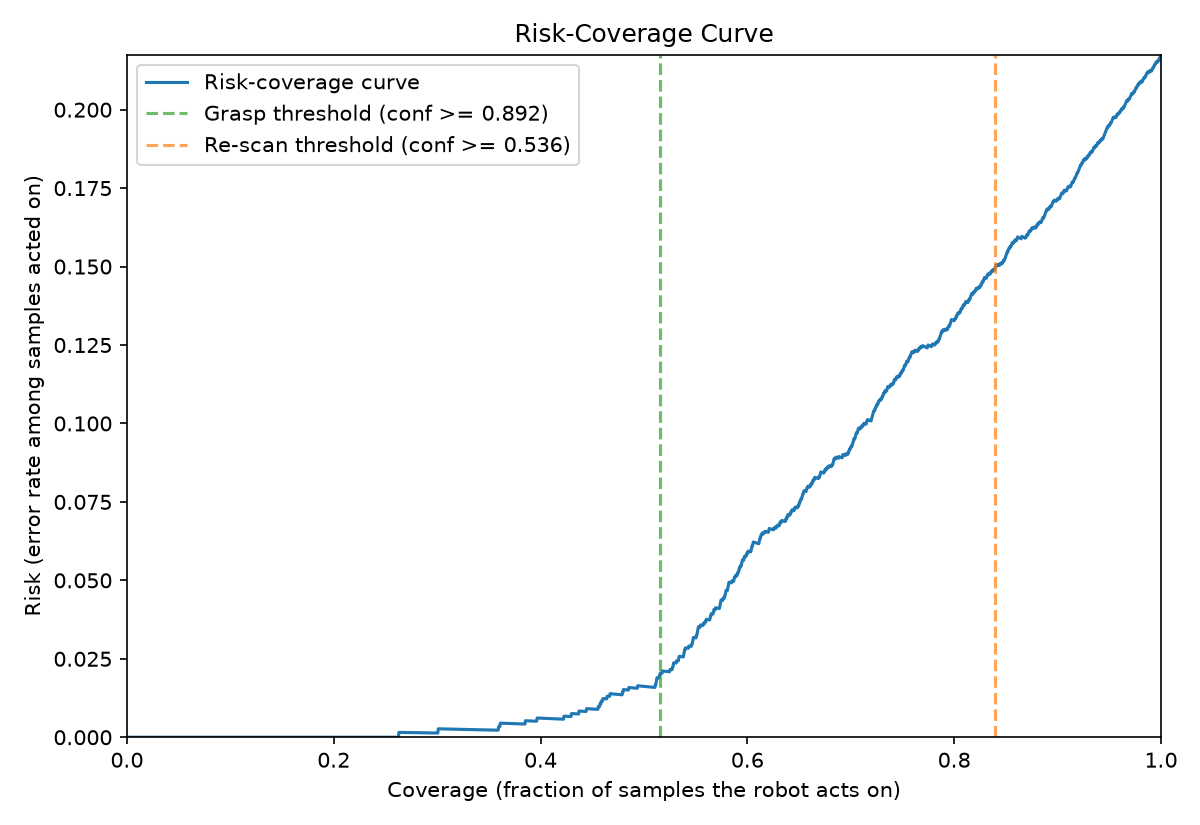

Source data for this figure (header and first rows):
sample_idx, is_ood, true_label, true_class_name, pred_label, pred_class_name, correct, confidence, total_entropy, aleatoric, epistemic, variance, error, coverage, cumulative_risk, action
1738, False, 6, chair, 6, chair, True, 0.9999, 0.0009799, 0.0008768, 0.0001031, 5.724245522031879e-10, False, 0.0004052, 0.0, Grasp
1411, False, 6, chair, 6, chair, True, 0.9999, 0.001462, 0.001287, 0.0001752, 2.0354538055045172e-09, False, 0.0008104, 0.0, Grasp
461, False, 25, sofa, 25, sofa, True, 0.9999, 0.001766, 0.001623, 0.0001427, 9.546020640627262e-10, False, 0.001216, 0.0, Grasp
24, False, 0, airplane, 0, airplane, True, 0.9998, 0.002022, 0.001787, 0.0002347, 3.972232764937189e-09, False, 0.001621, 0.0, Grasp
196, False, 6, chair, 6, chair, True, 0.9998, 0.002137, 0.001934, 0.0002022, 2.7988733553030443e-09, False, 0.002026, 0.0, Grasp
1101, False, 2, bed, 2, bed, True, 0.9998, 0.002458, 0.002141, 0.0003177, 5.990471674266473e-09, False, 0.002431, 0.0, Grasp
130, False, 0, airplane, 0, airplane, True, 0.9998, 0.002399, 0.002105, 0.0002932, 8.487999636486165e-09, False, 0.002836, 0.0, Grasp
958, False, 6, chair, 6, chair, True, 0.9997, 0.002779, 0.002401, 0.0003781, 9.992659144586469e-09, False, 0.003241, 0.0, Grasp
1587, False, 6, chair, 6, chair, True, 0.9997, 0.003065, 0.00285, 0.0002146, 2.7329536411713207e-09, False, 0.003647, 0.0, Grasp
1388, False, 25, sofa, 25, sofa, True, 0.9997, 0.003034, 0.002774, 0.0002599, 6.180435718761146e-09, False, 0.004052, 0.0, Grasp
301, False, 25, sofa, 25, sofa, True, 0.9997, 0.003196, 0.002802, 0.0003938, 1.2134358406967747e-08, False, 0.004457, 0.0, Grasp
961, False, 25, sofa, 25, sofa, True, 0.9997, 0.003273, 0.002896, 0.0003774, 8.203407730889012e-09, False, 0.004862, 0.0, Grasp
1177, False, 6, chair, 6, chair, True, 0.9997, 0.003457, 0.002879, 0.0005783, 1.807901739425688e-08, False, 0.005267, 0.0, Grasp
1769, False, 0, airplane, 0, airplane, True, 0.9997, 0.003349, 0.002813, 0.0005357, 2.7266132462955284e-08, False, 0.005673, 0.0, Grasp
2239, False, 6, chair, 6, chair, True, 0.9997, 0.003441, 0.003119, 0.000322, 8.009216401205776e-09, False, 0.006078, 0.0, Grasp
1990, False, 2, bed, 2, bed, True, 0.9997, 0.003721, 0.003353, 0.0003683, 6.9278454084553695e-09, False, 0.006483, 0.0, Grasp
700, False, 0, airplane, 0, airplane, True, 0.9997, 0.003603, 0.003169, 0.0004334, 1.3847276214562498e-08, False, 0.006888, 0.0, Grasp
1740, False, 2, bed, 2, bed, True, 0.9996, 0.003576, 0.003115, 0.0004619, 2.2953509315470914e-08, False, 0.007293, 0.0, Grasp
2213, False, 2, bed, 2, bed, True, 0.9996, 0.004043, 0.003621, 0.0004218, 1.2708324170773722e-08, False, 0.007699, 0.0, Grasp
1387, False, 25, sofa, 25, sofa, True, 0.9996, 0.003979, 0.003717, 0.0002617, 6.325460155665041e-09, False, 0.008104, 0.0, Grasp
1654, False, 0, airplane, 0, airplane, True, 0.9996, 0.003963, 0.003412, 0.0005516, 2.4774447382469592e-08, False, 0.008509, 0.0, Grasp
2094, False, 6, chair, 6, chair, True, 0.9996, 0.004148, 0.003528, 0.0006201, 3.1875067918463174e-08, False, 0.008914, 0.0, Grasp
1131, False, 6, chair, 6, chair, True, 0.9996, 0.003766, 0.00333, 0.0004366, 2.8860364764682345e-08, False, 0.009319, 0.0, Grasp
1086, False, 0, airplane, 0, airplane, True, 0.9996, 0.00424, 0.003423, 0.0008171, 6.54172609415582e-08, False, 0.009724, 0.0, Grasp
913, False, 6, chair, 6, chair, True, 0.9996, 0.004551, 0.004149, 0.0004019, 9.591185623492038e-09, False, 0.01013, 0.0, Grasp
119, False, 30, toilet, 30, toilet, True, 0.9996, 0.004662, 0.004049, 0.0006133, 1.4834165895649676e-08, False, 0.01053, 0.0, Grasp
1082, False, 6, chair, 6, chair, True, 0.9996, 0.004771, 0.004105, 0.0006666, 2.572912727316634e-08, False, 0.01094, 0.0, Grasp
662, False, 25, sofa, 25, sofa, True, 0.9996, 0.004689, 0.004326, 0.0003628, 8.763100467490403e-09, False, 0.01135, 0.0, Grasp
925, False, 17, monitor, 17, monitor, True, 0.9996, 0.004754, 0.003893, 0.0008613, 7.63459837571645e-08, False, 0.01175, 0.0, Grasp
986, False, 25, sofa, 25, sofa, True, 0.9995, 0.004795, 0.004325, 0.0004702, 1.2248462688546624e-08, False, 0.01216, 0.0, Grasp
1515, False, 0, airplane, 0, airplane, True, 0.9995, 0.004908, 0.004308, 0.0006008, 2.1575937481088662e-08, False, 0.01256, 0.0, Grasp
943, False, 2, bed, 2, bed, True, 0.9995, 0.004813, 0.00423, 0.0005828, 3.0594570432640467e-08, False, 0.01297, 0.0, Grasp
2190, False, 6, chair, 6, chair, True, 0.9995, 0.00509, 0.004583, 0.0005068, 1.3570507384486064e-08, False, 0.01337, 0.0, Grasp
390, False, 0, airplane, 0, airplane, True, 0.9995, 0.005057, 0.004337, 0.0007199, 4.2590404092379686e-08, False, 0.01378, 0.0, Grasp
1451, False, 6, chair, 6, chair, True, 0.9995, 0.005167, 0.004508, 0.0006588, 3.006378079817296e-08, False, 0.01418, 0.0, Grasp
1, False, 0, airplane, 0, airplane, True, 0.9995, 0.005425, 0.004637, 0.0007887, 3.580912988354612e-08, False, 0.01459, 0.0, Grasp
47, False, 0, airplane, 0, airplane, True, 0.9995, 0.00555, 0.005037, 0.0005127, 1.292842011224593e-08, False, 0.01499, 0.0, Grasp
312, False, 25, sofa, 25, sofa, True, 0.9995, 0.00503, 0.003899, 0.001131, 1.294707345778079e-07, False, 0.0154, 0.0, Grasp
475, False, 2, bed, 2, bed, True, 0.9995, 0.005207, 0.004666, 0.0005415, 1.8693722125817658e-08, False, 0.0158, 0.0, Grasp
2011, False, 0, airplane, 0, airplane, True, 0.9995, 0.005434, 0.004592, 0.0008419, 4.83732165434958e-08, False, 0.01621, 0.0, Grasp
573, False, 25, sofa, 25, sofa, True, 0.9995, 0.005576, 0.005178, 0.0003984, 8.87225226620103e-09, False, 0.01661, 0.0, Grasp
515, False, 6, chair, 6, chair, True, 0.9995, 0.005623, 0.004922, 0.0007016, 4.1041129605901006e-08, False, 0.01702, 0.0, Grasp
954, False, 2, bed, 2, bed, True, 0.9994, 0.005921, 0.004761, 0.00116, 7.705946103442329e-08, False, 0.01742, 0.0, Grasp
544, False, 0, airplane, 0, airplane, True, 0.9994, 0.00569, 0.005151, 0.0005385, 1.7735814594743715e-08, False, 0.01783, 0.0, Grasp
1205, False, 2, bed, 2, bed, True, 0.9994, 0.006002, 0.00546, 0.0005425, 1.8531808976263164e-08, False, 0.01823, 0.0, Grasp
1641, False, 0, airplane, 0, airplane, True, 0.9994, 0.006011, 0.005035, 0.0009759, 4.5563300687945236e-08, False, 0.01864, 0.0, Grasp
937, False, 17, monitor, 17, monitor, True, 0.9994, 0.006119, 0.005538, 0.0005814, 1.6218523413158437e-08, False, 0.01904, 0.0, Grasp
1010, False, 0, airplane, 0, airplane, True, 0.9994, 0.00603, 0.005384, 0.000646, 2.1607855060779e-08, False, 0.01945, 0.0, Grasp
1448, False, 6, chair, 6, chair, True, 0.9994, 0.005657, 0.005203, 0.0004541, 2.618077665772489e-08, False, 0.01985, 0.0, Grasp
331, False, 25, sofa, 25, sofa, True, 0.9994, 0.005839, 0.005364, 0.000475, 2.7846187578006724e-08, False, 0.02026, 0.0, Grasp
2181, False, 0, airplane, 0, airplane, True, 0.9994, 0.006203, 0.005589, 0.0006148, 2.9904416720683e-08, False, 0.02066, 0.0, Grasp
1371, False, 6, chair, 6, chair, True, 0.9994, 0.006492, 0.005638, 0.0008542, 3.588477071048146e-08, False, 0.02107, 0.0, Grasp
805, False, 2, bed, 2, bed, True, 0.9994, 0.006448, 0.005892, 0.000556, 1.7416681430404424e-08, False, 0.02147, 0.0, Grasp
1434, False, 2, bed, 2, bed, True, 0.9994, 0.006632, 0.005419, 0.001213, 9.417921376098093e-08, False, 0.02188, 0.0, Grasp
2049, False, 30, toilet, 30, toilet, True, 0.9994, 0.006785, 0.005899, 0.0008861, 3.014581295701646e-08, False, 0.02229, 0.0, Grasp
585, False, 5, car, 5, car, True, 0.9994, 0.006675, 0.005622, 0.001053, 5.0959883424184234e-08, False, 0.02269, 0.0, Grasp
444, False, 0, airplane, 0, airplane, True, 0.9994, 0.006592, 0.005833, 0.0007584, 3.64680943221174e-08, False, 0.0231, 0.0, Grasp
433, False, 2, bed, 2, bed, True, 0.9993, 0.006806, 0.005928, 0.0008783, 5.116313062103473e-08, False, 0.0235, 0.0, Grasp
915, False, 2, bed, 2, bed, True, 0.9993, 0.007134, 0.006273, 0.0008609, 4.6384332819116025e-08, False, 0.02391, 0.0, Grasp
1372, False, 2, bed, 2, bed, True, 0.9993, 0.006688, 0.005649, 0.001039, 6.393333507048737e-08, False, 0.02431, 0.0, Grasp
... 2,408 more rows
